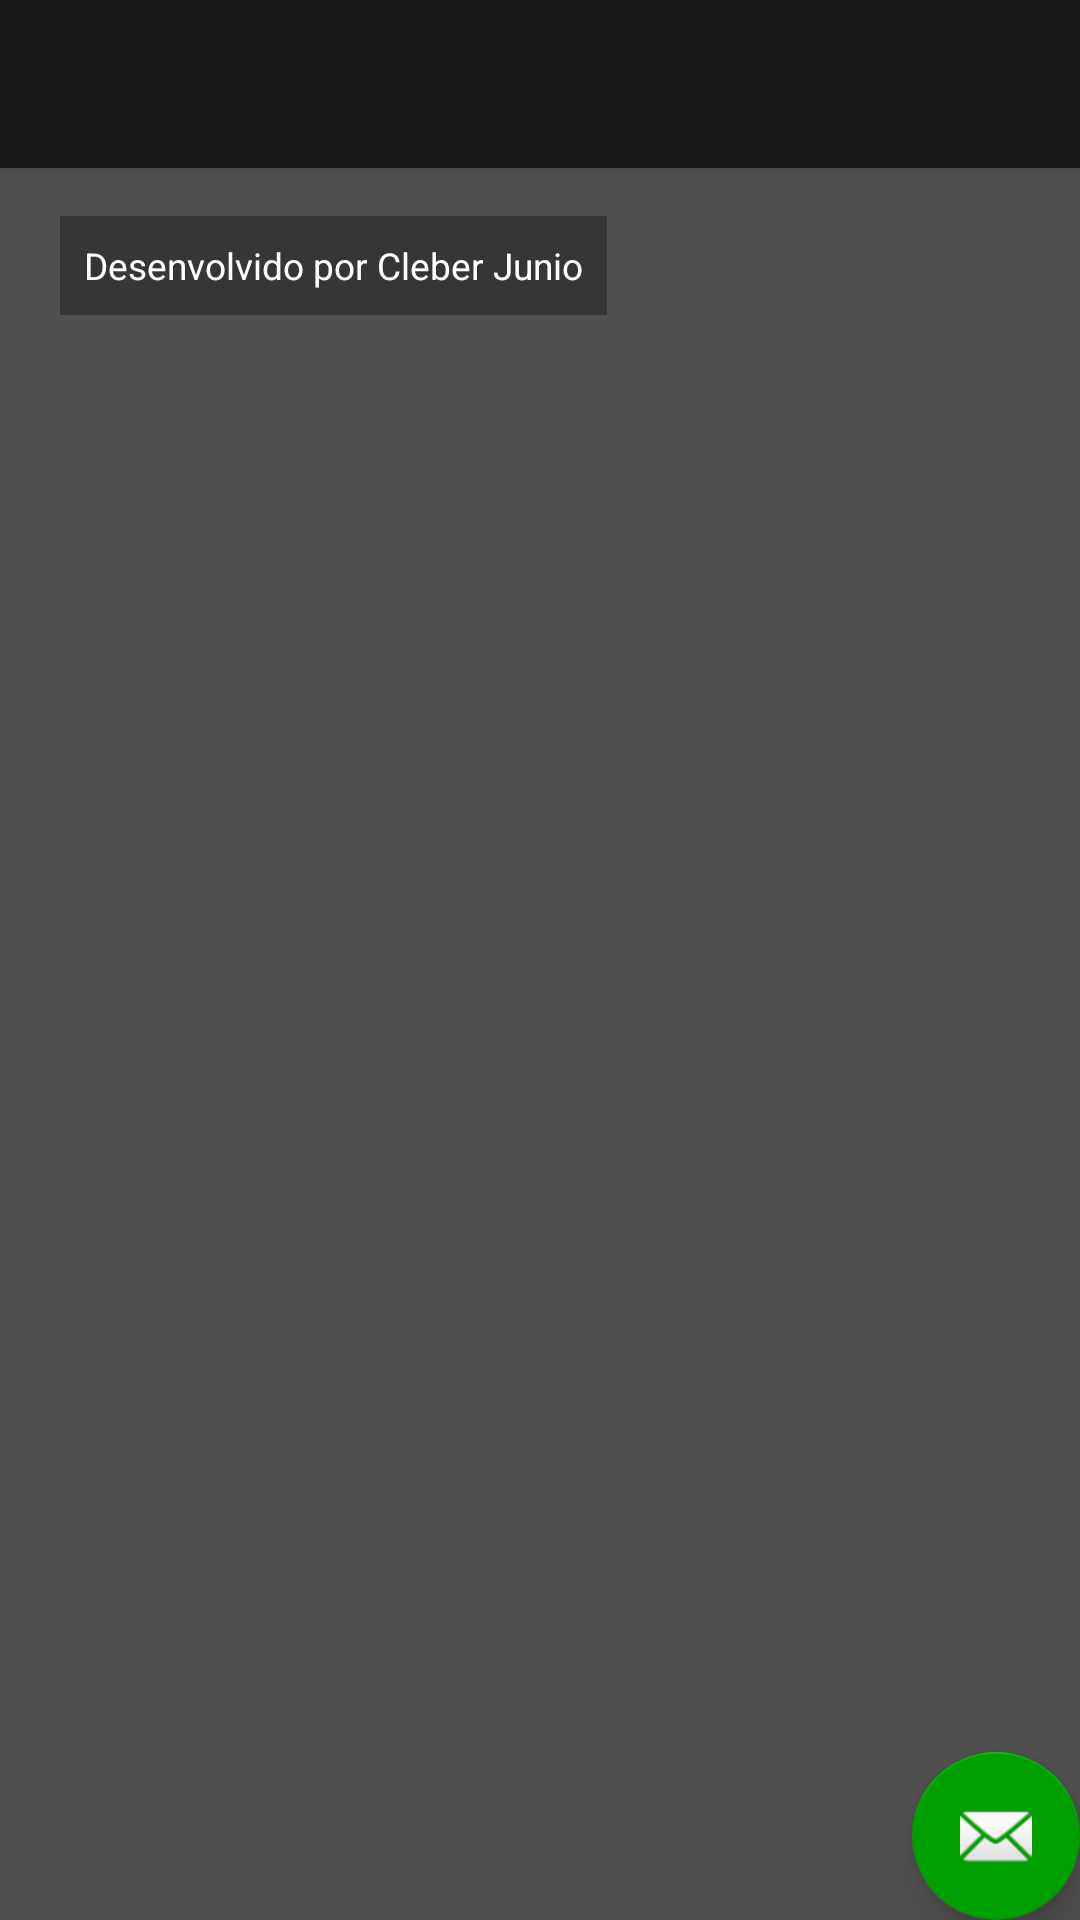

Reconstruct the res/layout file that produces this screen, plus the resources it refers to.
<!-- AndroidManifest.xml: application theme AppTheme -->
<!-- res/layout/activity_about.xml -->
<?xml version="1.0" encoding="utf-8"?>
<android.support.design.widget.CoordinatorLayout xmlns:android="http://schemas.android.com/apk/res/android"
    xmlns:app="http://schemas.android.com/apk/res-auto"
    xmlns:tools="http://schemas.android.com/tools"
    android:layout_width="match_parent"
    android:layout_height="match_parent"
    android:background="@color/background"
    android:fitsSystemWindows="true"
    tools:context=".ActivityAbout">

    <android.support.design.widget.AppBarLayout
        android:layout_width="match_parent"
        android:layout_height="wrap_content"
        android:theme="@style/AppTheme.AppBarOverlay">

        <android.support.v7.widget.Toolbar
            android:id="@+id/toolbar"
            android:layout_width="match_parent"
            android:layout_height="?attr/actionBarSize"
            android:background="?attr/colorPrimary"
            app:popupTheme="@style/AppTheme.PopupOverlay" />

    </android.support.design.widget.AppBarLayout>

    <LinearLayout
        android:layout_width="fill_parent"
        android:layout_height="wrap_content"
        android:layout_alignParentTop="true"
        android:layout_marginTop="64dp"
        android:layout_marginLeft="12dp"
        android:layout_marginRight="12dp"
        android:orientation="vertical">

        <TextView
            android:id="@+id/txtSobre"
            android:layout_width="wrap_content"
            android:layout_height="wrap_content"
            android:text="Desenvolvido por Cleber Junio"
            style="@style/button_menu"
            android:textAppearance="?android:attr/textAppearanceLarge" />

    </LinearLayout>

    <android.support.design.widget.FloatingActionButton
        android:id="@+id/fab"
        android:layout_width="wrap_content"
        android:layout_height="wrap_content"
        android:layout_gravity="bottom|end"
        android:layout_margin="@dimen/fab_margin"
        android:src="@android:drawable/ic_dialog_email" />

</android.support.design.widget.CoordinatorLayout>
<!-- resources referenced by this layout -->
<resources>
  <color name="background">#505050</color>
  <style name="AppTheme.AppBarOverlay" parent="ThemeOverlay.AppCompat.Dark.ActionBar" />
  <style name="AppTheme.PopupOverlay" parent="ThemeOverlay.AppCompat.Light" />
  <style name="button_menu">
          <item name="android:layout_width">fill_parent</item>
          <item name="android:layout_height">wrap_content</item>
          <item name="android:padding">8dp</item>
          <item name="android:layout_margin">8dp</item>
          <item name="android:textSize">6pt</item>
          <item name="android:textColor">@android:color/primary_text_dark</item>
          <item name="android:background">@color/button</item>
      </style>
  <style name="AppTheme" parent="Theme.AppCompat.Light.DarkActionBar">
          
          <item name="colorPrimary">@color/buttonClicked</item>
          <item name="colorPrimaryDark">@color/button</item>
          <item name="colorAccent">@color/winner</item>
      </style>
  <color name="button">#363636</color>
  <color name="buttonClicked">#181818</color>
  <color name="winner">#009f00</color>
</resources>
